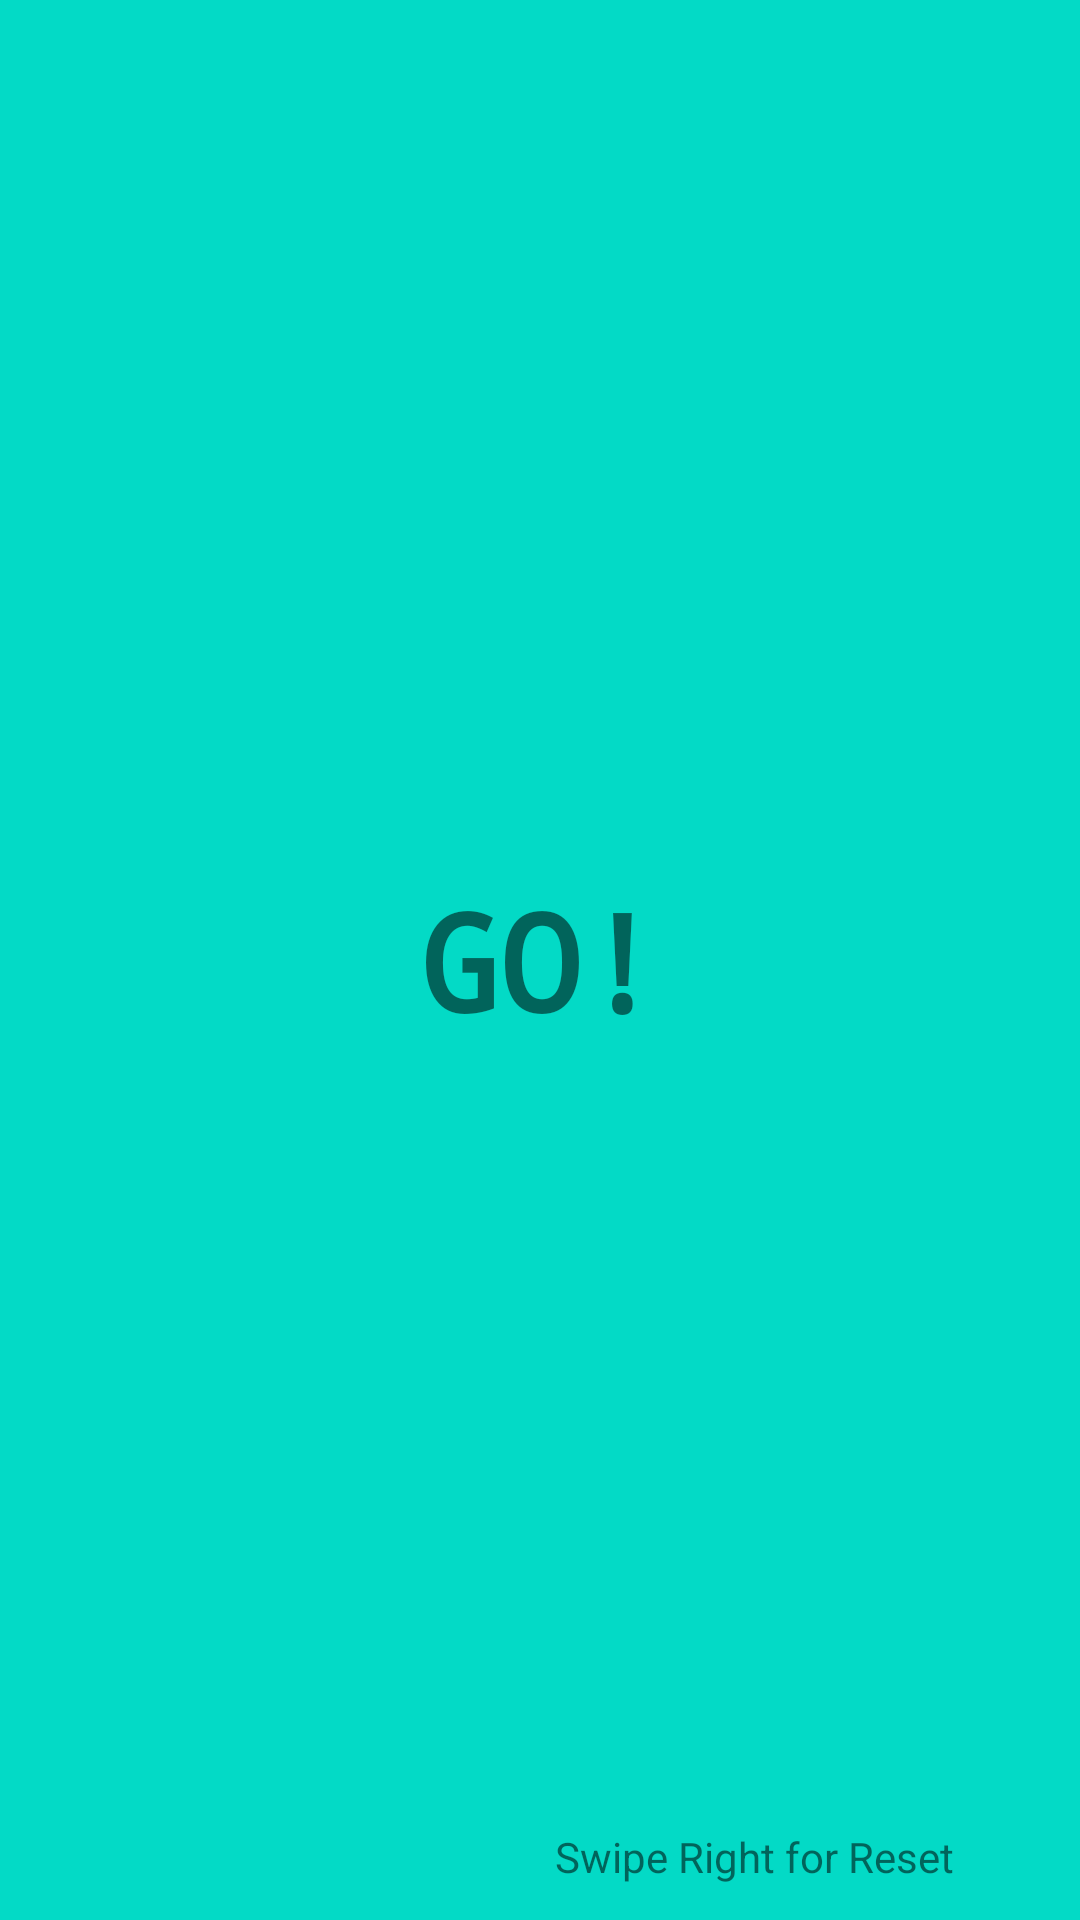

The Android layout XML behind this screen, and the referenced resources:
<!-- AndroidManifest.xml: application theme Theme.PshicoTimer -->
<!-- res/layout/fragment_running.xml -->
<?xml version="1.0" encoding="utf-8"?>
<RelativeLayout xmlns:android="http://schemas.android.com/apk/res/android"
    android:layout_width="match_parent"
    android:layout_height="match_parent"
    android:background="@color/design_default_color_secondary"
    android:layout_marginVertical="5dp"
    >

    <LinearLayout
        android:layout_width="wrap_content"
        android:layout_height="wrap_content"
        android:orientation="horizontal"
        android:layout_alignParentEnd="true"
        android:layout_alignParentBottom="true"
        >
    <TextView
        android:layout_width="wrap_content"
        android:layout_height="wrap_content"
        android:layout_gravity="center_vertical"
        android:text="@string/swipe_right_to_reset"
        />

    <ImageView
        android:layout_width="42dp"
        android:layout_height="42dp"

        android:src="@drawable/ic_baseline_arrow_back_ios_new_24" />
    </LinearLayout>

    <TextView
        android:id="@+id/textStatus"
        android:layout_width="wrap_content"
        android:layout_height="wrap_content"
        android:layout_marginVertical="20dp"
        android:autoSizeMaxTextSize="100sp"
        android:autoSizeMinTextSize="12sp"
        android:autoSizeStepGranularity="1sp"
        android:autoSizeTextType="uniform"
        android:fontFamily="monospace"
        android:maxLines="1"
        android:text="GO!"
        android:layout_centerInParent="true"
        android:textAlignment="center"
        android:textSize="45sp"
        android:textStyle="bold" />

</RelativeLayout>
<!-- resources referenced by this layout -->
<resources>
  <string name="swipe_right_to_reset">Swipe Right for Reset</string>
  <style name="Theme.PshicoTimer" parent="Theme.MaterialComponents.DayNight.DarkActionBar">
          
          <item name="colorPrimary">@color/purple_500</item>
          <item name="colorPrimaryVariant">@color/purple_700</item>
          <item name="colorOnPrimary">@color/white</item>
          
          <item name="colorSecondary">@color/teal_200</item>
          <item name="colorSecondaryVariant">@color/teal_700</item>
          <item name="colorOnSecondary">@color/black</item>
          
          <item name="android:statusBarColor" tools:targetApi="l">?attr/colorPrimaryVariant</item>
          
      </style>
  <!-- not gathered from this repository: default colours our renderer supplied (Android Studio template values) -->
  <color name="purple_500">#FF6200EE</color>
  <color name="purple_700">#FF3700B3</color>
  <color name="teal_200">#FF03DAC5</color>
  <color name="teal_700">#FF018786</color>
  <color name="black">#FF000000</color>
  <color name="white">#FFFFFFFF</color>
</resources>
